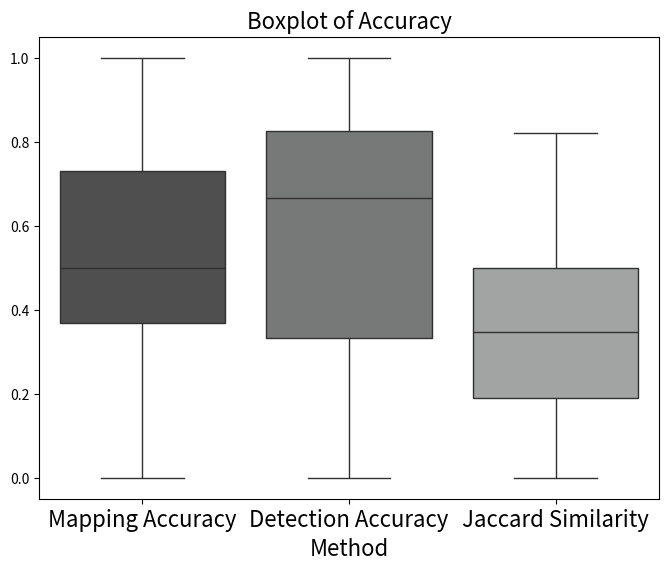
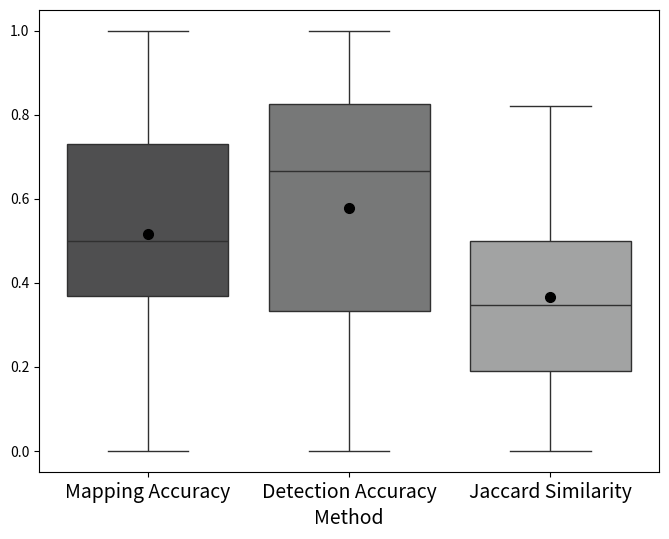
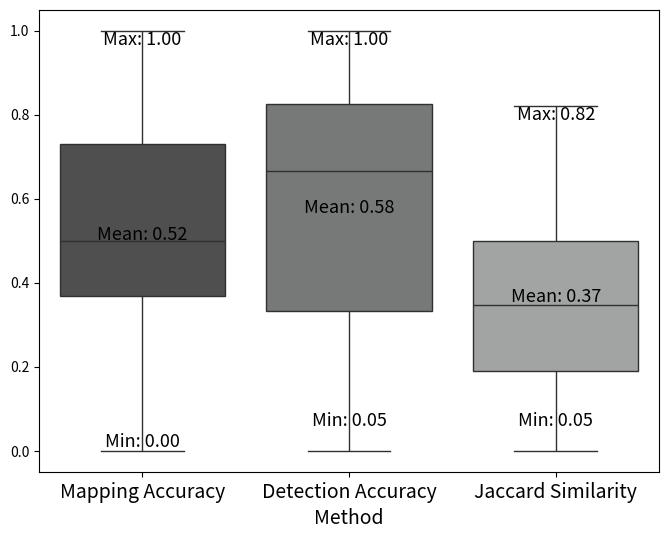
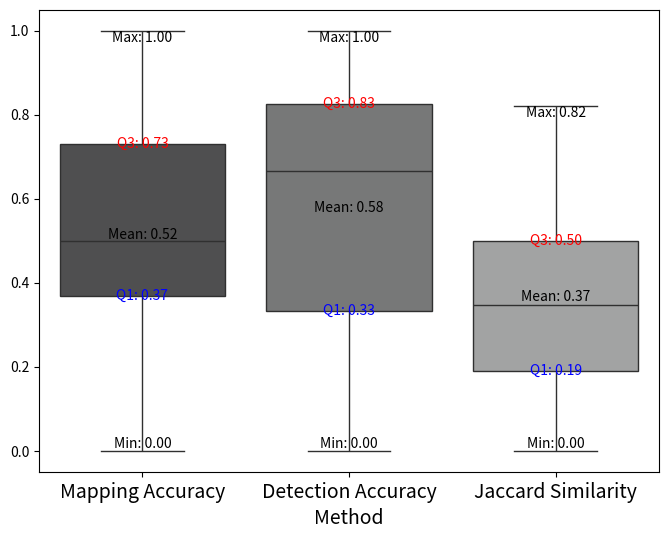
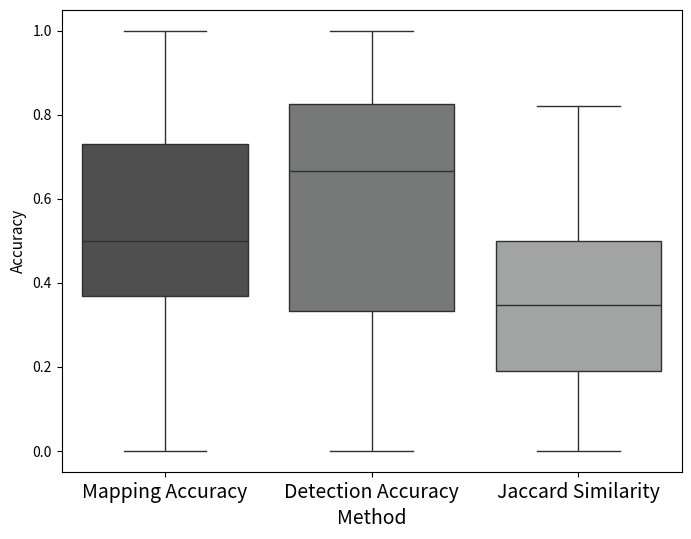

Python code for these plots, in order:
import pandas as pd
import matplotlib.pyplot as plt
import seaborn as sns

# Provided data
# data = {
#     'Mapping': [0.876923077, 1, 0.763888889, 0.571428571, 0.769230769, 0.777777778, 1, 0.704545455, 0.583333333, 0.9, 0.75, 0.935483871, 0.986111111, 0.68, 0.5, 0.7, 0.038461538, 0.107142857, 0.290322581, 0.766666667, 0.461538462, 0.5625, 0.333333333, 0.285714286, 0.4375, 0.681818182, 0.333333333, 0, 0.45, 0.115384615, 0.105263158, 0.846153846, 1, 0.833333333, 0.888888889, 1, 0.318181818, 0.368421053, 0.235294118, 0, 0.4, 1, 0.052631579, 0.263157895, 0.315789474, 0.631578947, 0.315789474, 0.421052632, 0.928571429, 0.5, 0, 0, 0.4, 0.375, 0.941176471, 0.733333333, 0.818181818, 0.571428571, 0.714285714, 1, 1, 1, 1, 1, 0.3, 0.631578947, 0.833333333, 0.714285714, 1, 0.869565217, 0.055555556, 0.285714286, 0.571428571, 0.428571429, 0.428571429, 0.368421053, 0.857142857, 0.285714286, 0.857142857, 0.888888889, 0.105263158, 0.157894737, 0.473684211, 0.210526316, 0.315789474, 0.217391304, 0.633333333, 0.894736842, 0.7, 0.8, 0.666666667, 0, 0.352941176, 1, 0.95, 0.578947368, 0.571428571, 0.846153846, 0.421052632, 0.2, 0.294117647, 1, 0.966666667, 0.714285714, 0.666666667, 1, 1, 0, 1, 0.333333333, 1, 1, 0, 0.857142857],
#     'Prediction':[0.329479769, 0.022727273, 0.168711656, 0.049382716, 0.394736842, 0.875, 0.01793722, 0.221428571, 0.21875, 0.111111111, 0.034682081, 0.276190476, 0.276264591, 0.072033898, 0.047058824, 0.142857143, 1, 0.0375, 0.169811321, 0.092, 0.1875, 0.142857143, 0.5, 0.8, 0.097222222, 0.348837209, 0.05, 0, 0.130434783, 0.046153846, 0.285714286, 0.084942085, 0.055045872, 0.063291139, 0.31372549, 0.008042895, 0.08974359, 0.072916667, 0.19047619, 0, 0.072727273, 0.005586592, 0.5, 0.3125, 0.193548387, 0.19047619, 0.090909091, 0.242424242, 0.273684211, 0.033333333, 0, 0, 0.012987013, 0.428571429, 0.064, 0.188034188, 0.04787234, 0.019230769, 0.067567568, 0.189189189, 0.091743119, 0.071428571, 0.031446541, 0.061728395, 0.12, 0.082191781, 0.054945055, 0.106382979, 0.040816327, 0.689655172, 0.041666667, 0.025, 0.030769231, 0.035714286, 0.024390244, 0.14893617, 0.137931034, 0.021052632, 0.285714286, 0.087912088, 0.2, 0.073170732, 0.108433735, 0.093023256, 0.084507042, 0.263157895, 0.243589744, 0.075892857, 0.608695652, 0.050632911, 0.018018018, 0, 0.260869565, 0.01754386, 0.072796935, 0.224489796, 0.076190476, 0.611111111, 0.08, 0.038834951, 0.151515152, 0.555555556, 0.157608696, 0.180722892, 0.05, 0.027522936, 0.307692308, 0, 0.68, 0.027777778, 0.6, 0.055045872, 0, 0.088235294],
#     'Jaccard': [0.314917127, 0.022727273, 0.160349854, 0.047619048, 0.352941176, 0.7, 0.01793722, 0.202614379, 0.189189189, 0.109756098, 0.034285714, 0.271028037, 0.275193798, 0.069672131, 0.04494382, 0.134615385, 0.038461538, 0.028571429, 0.12, 0.089494163, 0.153846154, 0.128571429, 0.25, 0.266666667, 0.086419753, 0.3, 0.045454545, 0, 0.1125, 0.034090909, 0.083333333, 0.08365019, 0.055045872, 0.0625, 0.301886792, 0.008042895, 0.075268817, 0.064814815, 0.117647059, 0, 0.06557377, 0.005586592, 0.05, 0.166666667, 0.136363636, 0.171428571, 0.075949367, 0.181818182, 0.268041237, 0.032258065, 0, 0, 0.012738854, 0.25, 0.06374502, 0.176, 0.047368421, 0.018957346, 0.065789474, 0.189189189, 0.091743119, 0.071428571, 0.031446541, 0.061728395, 0.09375, 0.078431373, 0.054347826, 0.102040816, 0.040816327, 0.625, 0.024390244, 0.023529412, 0.030075188, 0.034090909, 0.023622047, 0.118644068, 0.134831461, 0.02, 0.272727273, 0.086956522, 0.074074074, 0.052631579, 0.096774194, 0.068965517, 0.071428571, 0.135135135, 0.213483146, 0.075221239, 0.482758621, 0.05, 0.017857143, 0, 0.176470588, 0.01754386, 0.072519084, 0.192982456, 0.072072072, 0.55, 0.072072072, 0.033613445, 0.111111111, 0.555555556, 0.156756757, 0.168539326, 0.048780488, 0.027522936, 0.307692308, 0, 0.68, 0.026315789, 0.6, 0.055045872, 0, 0.086956522]
# }


data = {
    'Ground Truth': [1.00, 1.00, 0.99, 0.95, 0.94, 0.92, 0.82, 0.81, 0.79, 0.78, 0.77, 0.77, 0.74, 0.73, 0.73, 0.68, 0.68, 0.68, 0.64, 0.63, 0.63, 0.63, 0.60, 0.58, 0.58, 0.58, 0.53, 0.53, 0.50, 0.50, 0.47, 0.47, 0.43, 0.41, 0.41, 0.41, 0.40, 0.40, 0.40, 0.40, 0.39, 0.37, 0.37, 0.36, 0.33, 0.30, 0.30, 0.29, 0.27, 0.24, 0.23, 0.21, 0.12, 0.00],
    'Detection':  [0.03, 0.06, 0.83, 0.72, 0.73, 0.75, 0.93, 0.29, 0.75, 0.85, 0.97, 1.00, 0.47, 0.90, 0.96, 0.93, 0.90, 0.87, 1.00, 0.44, 0.43, 0.55, 0.33, 0.79, 0.55, 0.46, 0.59, 0.91, 0.93, 0.77, 0.64, 0.36, 0.05, 0.70, 0.70, 0.52, 0.05, 0.67, 1.00, 0.14, 0.87, 0.24, 0.47, 0.22, 0.75, 0.67, 0.32, 0.25, 0.88, 0.60, 0.80, 0.38, 0.80, 0.00],
    'Jaccard':    [0.03, 0.06, 0.82, 0.69, 0.70, 0.71, 0.78, 0.27, 0.63, 0.68, 0.75, 0.77, 0.40, 0.68, 0.71, 0.65, 0.63, 0.62, 0.64, 0.35, 0.34, 0.41, 0.27, 0.50, 0.39, 0.34, 0.38, 0.50, 0.48, 0.43, 0.37, 0.26, 0.05, 0.35, 0.35, 0.30, 0.05, 0.33, 0.40, 0.12, 0.37, 0.17, 0.26, 0.16, 0.30, 0.26, 0.18, 0.15, 0.26, 0.21, 0.22, 0.16, 0.11, 0.00]
}

data = {
    "Mapping Accuracy":[
    0.4, 0.40625, 0.631578947, 0.3, 0.285714286, 0.526315789, 0.473684211, 
    0.357142857, 0.73015873, 0.736842105, 1, 0.368421053, 0.631578947, 
    0.368421053, 0.789473684, 0, 0.428571429, 0.228571429, 0.388235294, 
    0.631578947, 0.6, 0.274509804, 0.769230769, 0.411764706, 0.941176471, 
    0, 0.684210526, 0.823529412, 0.578947368, 0.411764706, 0.333333333, 
    0.3, 0.810810811, 0.117647059, 0.4, 0.578947368, 0, 0.78, 0.923076923, 
    0.4, 0.5, 0.992, 0.947368421, 0.4, 0.730769231, 0.578947368, 0.769230769, 
    0, 0.526315789, 0.5
],
    "Detection Accuracy":    [
    0.054054054, 0.52, 0.444444444, 0.666666667, 0.25, 0.588235294, 0.36, 
    0.217391304, 0.958333333, 0.466666667, 0.03125, 0.24137931, 0.428571429, 
    0.466666667, 0.75, 0, 0.052631579, 0.8, 0.868421053, 0.545454545, 0.333333333, 
    0.875, 0.967741935, 0.7, 0.727272727, None, 0.928571429, 0.933333333, 0.785714286, 
    0.7, 0.75, 0.315789474, 0.291262136, 0.8, 0.666666667, 0.55, 0, 0.847826087, 
    0.75, 1, 0.928571429, 0.826666667, 0.72, 0.142857143, 0.904761905, 0.458333333, 
    1, 0, 0.909090909, 0.769230769
],
    "Jaccard Similarity":      [ 0.05, 0.295454545, 0.352941176, 0.260869565, 0.153846154, 0.384615385, 
    0.257142857, 0.15625, 0.707692308, 0.4, 0.03125, 0.170731707, 0.342857143, 
    0.259259259, 0.625, 0, 0.049180328, 0.216216216, 0.366666667, 0.413793103, 
    0.272727273, 0.264150943, 0.75, 0.35, 0.695652174, 0, 0.65, 0.777777778, 
    0.5, 0.35, 0.3, 0.181818182, 0.272727273, 0.114285714, 0.333333333, 
    0.392857143, 0, 0.684210526, 0.705882353, 0.4, 0.481481481, 0.821192053, 
    0.692307692, 0.117647059, 0.678571429, 0.34375, 0.769230769, 0, 0.5, 
    0.434782609
]
}




# Create a DataFrame
df = pd.DataFrame(data)
black_palette = ['#4f4f50', '#777878', '#a2a3a3', '#d0d0d0', '#ffffff']

# Melt the DataFrame
df_melted = df.melt(var_name='Method', value_name='Accuracy')

# Create a boxplot
plt.figure(figsize=(8, 6))
sns.boxplot(x='Method', y='Accuracy', data=df_melted, palette=black_palette)
plt.title('Boxplot of Accuracy', fontsize=16)
plt.xlabel('Method', fontsize=16)
plt.ylabel('', fontsize=16)
plt.xticks(fontsize=16)
plt.show()

# Create a DataFrame
df = pd.DataFrame(data)
black_palette = ['#4f4f50', '#777878', '#a2a3a3', '#d0d0d0', '#ffffff']

# Melt the DataFrame
df_melted = df.melt(var_name='Method', value_name='Accuracy')

# Create a boxplot
plt.figure(figsize=(8, 6))
sns.boxplot(x='Method', y='Accuracy', data=df_melted, palette=black_palette)
# plt.title('Boxplot of Accuracy', fontsize=16)
plt.xlabel('Method', fontsize=14)
plt.ylabel('', fontsize=11)
plt.xticks(fontsize=14)

# Overlay mean lines
means = df.mean().values
for i, mean in enumerate(means):
    plt.plot([i], [mean], marker='o', markersize=7, color='Black')

# plt.legend(['Mean'], loc='upper right') 

plt.show()


# Create a DataFrame
df = pd.DataFrame(data)
black_palette = ['#4f4f50', '#777878', '#a2a3a3', '#d0d0d0', '#ffffff']

# Melt the DataFrame
df_melted = df.melt(var_name='Method', value_name='Accuracy')

# Create a boxplot
plt.figure(figsize=(8, 6))
sns.boxplot(x='Method', y='Accuracy', data=df_melted, palette=black_palette)

# Calculate and display the minimum, maximum, average, and mean values
for i, method in enumerate(df_melted['Method'].unique()):
    subset = df_melted[df_melted['Method'] == method]
    min_val = subset['Accuracy'].min()
    max_val = subset['Accuracy'].max()
    avg_val = subset['Accuracy'].mean()
    mean_val = subset['Accuracy'].mean()  # Mean and average are the same in this context
    if method == 'Jaccard Similarity' or method == 'Detection Accuracy':
        min_val = 0.05
    # Display the values on the boxplot
    plt.text(i, min_val, f'Min: {min_val:.2f}', ha='center', va='bottom', color='black',fontsize=13)
    plt.text(i, max_val, f'Max: {max_val:.2f}', ha='center', va='top', color='black',fontsize=13)
    # plt.text(i, avg_val, f'Avg: {avg_val:.2f}', ha='center', va='center', color='green')
    plt.text(i, mean_val, f'Mean: {mean_val:.2f}', ha='center', va='center', color='black',fontsize=13)
    print(min_val," ", avg_val," ", mean_val," ", max_val)

plt.xlabel('Method', fontsize=14)
plt.ylabel('', fontsize=13)
plt.xticks(fontsize=14)
plt.show()



# Create a DataFrame
df = pd.DataFrame(data)
black_palette = ['#4f4f50', '#777878', '#a2a3a3', '#d0d0d0', '#ffffff']

# Melt the DataFrame
df_melted = df.melt(var_name='Method', value_name='Accuracy')

# Create a boxplot
plt.figure(figsize=(8, 6))
sns.boxplot(x='Method', y='Accuracy', data=df_melted, palette=black_palette)

# Calculate and display the minimum, maximum, average, mean, Q1, and Q3 values
for i, method in enumerate(df_melted['Method'].unique()):
    subset = df_melted[df_melted['Method'] == method]
    min_val = subset['Accuracy'].min()
    max_val = subset['Accuracy'].max()
    avg_val = subset['Accuracy'].mean()
    mean_val = subset['Accuracy'].mean()  # Mean and average are the same in this context
    q1_val = subset['Accuracy'].quantile(0.25)
    q3_val = subset['Accuracy'].quantile(0.75)

    # Display the values on the boxplot
    plt.text(i, min_val, f'Min: {min_val:.2f}', ha='center', va='bottom', color='black')
    plt.text(i, max_val, f'Max: {max_val:.2f}', ha='center', va='top', color='black')
    plt.text(i, q1_val, f'Q1: {q1_val:.2f}', ha='center', va='center', color='blue')
    plt.text(i, q3_val, f'Q3: {q3_val:.2f}', ha='center', va='center', color='red')
    plt.text(i, mean_val, f'Mean: {mean_val:.2f}', ha='center', va='center', color='black')
    print(min_val," ", avg_val," ", mean_val," ", max_val, " ", q1_val, " ", q3_val)

plt.xlabel('Method', fontsize=14)
plt.ylabel('', fontsize=11)
plt.xticks(fontsize=14)
plt.show()


# Create a DataFrame
df = pd.DataFrame(data)

# Calculate and print the median for each method
median_values = df.median()
print("Median values for each method:")
print(median_values)

# Melt the DataFrame
df_melted = df.melt(var_name='Method', value_name='Accuracy')

# Create a boxplot
black_palette = ['#4f4f50', '#777878', '#a2a3a3', '#d0d0d0', '#ffffff']
plt.figure(figsize=(8, 6))
sns.boxplot(x='Method', y='Accuracy', data=df_melted, palette=black_palette)
plt.xlabel('Method', fontsize=14)
plt.ylabel('Accuracy', fontsize=11)
plt.xticks(fontsize=14)
plt.show()


L_intersect_M = [
    57, 4, 55, 4, 30, 21, 4, 31, 21, 9, 6, 29, 71, 17, 4, 14, 1, 3, 9, 23, 
    6, 9, 1, 8, 7, 15, 1, 0, 9, 3, 2, 22, 6, 5, 16, 3, 7, 7, 4, 0, 8, 1, 1, 
    5, 6, 12, 6, 8, 26, 1, 0, 0, 2, 3, 16, 22, 9, 4, 5, 7, 10, 17, 10, 10, 
    3, 12, 5, 10, 10, 20, 1, 2, 8, 3, 3, 7, 12, 2, 6, 8, 2, 3, 9, 4, 6, 5, 
    19, 17, 14, 4, 2, 0, 6, 1, 19, 11, 8, 11, 8, 4, 5, 10, 29, 15, 4, 6, 20, 
    0, 34, 1, 33, 6, 0, 6
]
L_minus_M_Nc = [
    116, 172, 200, 77, 46, 3, 219, 109, 75, 72, 167, 76, 186, 219, 81, 84, 0, 
    77, 44, 227, 26, 54, 1, 2, 65, 28, 19, 7, 60, 62, 5, 237, 103, 74, 35, 245, 
    71, 89, 17, 0, 102, 178, 1, 11, 25, 51, 60, 25, 69, 29, 15, 11, 152, 4, 234, 
    95, 179, 204, 69, 30, 99, 221, 220, 152, 22, 134, 86, 84, 235, 9, 23, 78, 252, 
    81, 120, 40, 75, 93, 15, 83, 8, 38, 74, 39, 65, 14, 59, 207, 9, 75, 109, 14, 
    17, 56, 242, 38, 97, 7, 92, 99, 28, 8, 155, 68, 76, 212, 45, 41, 16, 35, 22, 103, 32, 62
]
L_Sum = [
    173, 176, 255, 81, 76, 24, 223, 140, 96, 81, 173, 105, 257, 236, 85, 98, 1,
    80, 53, 250, 32, 63, 2, 10, 72, 43, 20, 7, 69, 65, 7, 259, 109, 79, 51, 248,
    78, 96, 21, 0, 110, 179, 2, 16, 31, 63, 66, 33, 95, 30, 15, 11, 154, 7, 250,
    117, 188, 208, 74, 37, 109, 238, 230, 162, 25, 146, 91, 94, 245, 29, 24, 80,
    260, 84, 123, 47, 87, 95, 21, 91, 10, 41, 83, 43, 71, 19, 78, 224, 23, 79, 111,
    14, 23, 57, 261, 49, 105, 18, 100, 103, 33, 18, 184, 83, 80, 218, 65, 41, 50,
    36, 55, 109, 32, 68
]


M = [
    65, 4, 72, 7, 39, 27, 4, 44, 36, 10, 8, 31, 72, 25, 8, 20, 26, 28, 31, 30,
    13, 16, 3, 28, 16, 22, 3, 5, 20, 26, 19, 26, 6, 6, 18, 3, 22, 19, 17, 16, 20,
    1, 19, 19, 19, 19, 19, 19, 28, 2, 1, 1, 5, 8, 17, 30, 11, 7, 7, 7, 10, 17, 10,
    10, 10, 19, 6, 14, 10, 23, 18, 7, 14, 7, 7, 19, 14, 7, 7, 9, 19, 19, 19, 19, 19,
    23, 30, 19, 20, 5, 3, 1, 17, 1, 20, 19, 14, 13, 19, 20, 17, 10, 30, 21, 6, 6, 20,
    7, 34, 3, 33, 6, 1, 7
]

# Print the lengths of lists to ensure they have the same length
print(len(L_intersect_M), len(L_minus_M_Nc), len(L_Sum), len(M))


# Provided data
data = {
    
    'All L' :L_Sum,
    'Mapping': M,
    'L_intersect_M': L_intersect_M,
    'L_minus_M_Nc':L_minus_M_Nc,
    'M-L' : [
    8, 0, 17, 3, 9, 6, 0, 13, 15, 1, 2, 2, 1, 8, 4, 6, 25, 25, 22, 7, 7, 7, 2, 20, 9, 7, 2, 5, 11, 23, 17, 
    4, 0, 1, 2, 0, 15, 12, 13, 16, 12, 0, 18, 14, 13, 7, 13, 11, 2, 1, 1, 1, 3, 5, 1, 8, 2, 3, 2, 0, 0, 0, 0, 
    0, 7, 7, 1, 4, 0, 3, 17, 5, 6, 4, 4, 12, 2, 5, 1, 1, 17, 16, 10, 15, 13, 18, 11, 2, 6, 1, 1, 1, 11, 0, 1, 
    8, 6, 2, 11, 16, 12, 0, 1, 6, 2, 0, 0, 7, 0, 2, 0, 0, 1, 1
]
}
# Provided data
L_Sum = [
    32, 17, 150, 25, 22, 48, 15, 103, 20, 46, 31, 20, 30, 21, 96, 14, 79, 86, 14, 27, 28, 22, 9, 14, 20, 24, 17, 11, 14, 13, 25, 11, 57, 10, 10, 50, 37, 3, 2, 14, 38, 29, 15, 23, 16, 9, 19, 8, 16, 20, 10, 8, 5, 24, 0, 37, 13, 5, 14, 8, 1, 2, 5, 28, 5, 32, 13, 13, 4, 4, 3, 6, 2, 0, 6, 8, 0, 0, 1, 4, 16, 17, 4, 1, 18, 6, 3, 2, 7, 0, 0, 0, 27, 13, 17, 96, 14, 29, 3, 2
]
M = [
    1, 1, 125, 19, 17, 39, 17, 37, 19, 50, 39, 26, 19, 26, 126, 19, 104, 110, 22, 19, 19, 19, 5, 19, 19, 19, 19, 19, 26, 20, 19, 15, 7, 17, 17, 64, 5, 5, 5, 5, 85, 19, 19, 14, 36, 20, 20, 7, 51, 50, 35, 14, 34, 1, 5, 1, 1, 0, 0, 0, 0, 0, 0, 0, 0, 0, 0, 0, 0, 0, 0, 0, 0, 0, 0, 0, 0, 0, 0, 0, 0, 0, 0, 0, 0, 0, 0, 0, 0, 0, 0, 0, 0, 0, 0, 0, 1, 0, 0, 0
]

L_Sum = [
    96, 150, 86, 79, 38, 50, 16, 46, 20, 48, 31, 103, 16, 10, 5, 20, 21, 14, 14, 13, 19, 9, 25, 20, 30, 14, 28, 27, 22, 24, 20, 14, 17, 25, 29, 15, 11, 22, 15, 10, 10, 11, 23, 8, 57, 8, 37, 14, 9, 3, 2, 32, 17, 37, 29, 24, 13
]


M =  [
    126, 125, 110, 104, 85, 64, 51, 50, 50, 39, 39, 37, 36, 35, 34, 26, 26, 26, 22, 20, 20, 20, 19, 19, 19, 19, 19, 19, 19, 19, 19, 19, 19, 19, 19, 19, 19, 17, 17, 17, 17, 15, 14, 14, 7, 7, 5, 5, 5, 5, 5, 1, 1, 1, 1, 1, 1
]




# data = {
    
#     'All L' :L_Sum,
#     'Mapping': M
# }
# print (len(L_Sum))
# print(len(M))

# # Create a DataFrame
# df = pd.DataFrame(data)
# black_palette = ['#4f4f50', '#777878', '#a2a3a3', '#d0d0d0', '#ffffff']

# # Melt the DataFrame
# df_melted = df.melt(var_name='Method', value_name='Accuracy')

# # Create a boxplot
# plt.figure(figsize=(8, 6))
# sns.boxplot(x='Method', y='Accuracy', data=df_melted, palette=black_palette)
# plt.title('Boxplot of Accuracy', fontsize=14)
# plt.xlabel('VULDAP detection and Mapping sets', fontsize=14)
# plt.ylabel('Number of CVE Links', fontsize=14)
# # Adding LaTeX formatting for the labels
# # Adding LaTeX formatting for the labels
# plt.xticks(range(0, len(data) + 0), [
#     r'$\mathcal{L}$',
#     r'$\mathcal{M}$'
#     # r'$\mathcal{L}_{P} \cap \mathcal{M}_{P}$',
#     # r'$\mathcal{L}_{P} - \mathcal{M}_{P}$',
#     # r'$\mathcal{M}_{P} - \mathcal{L}_{P}$'
# ],fontsize=14)
# # Overlay mean lines
# means = df.mean().values
# for i, mean in enumerate(means):
#     plt.plot([i], [mean], marker='o', markersize=7, color='Black')
# plt.show()